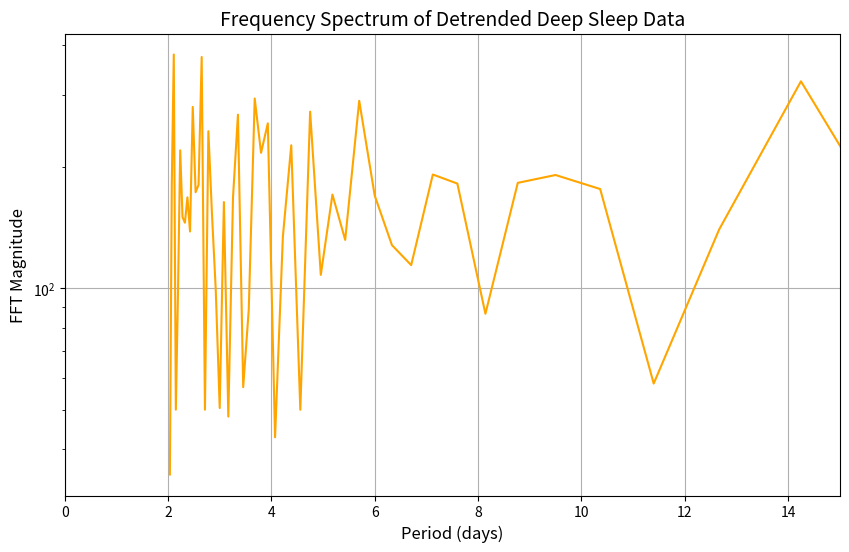

Write the Python code that produced this figure.
import numpy as np
import matplotlib.pyplot as plt
from scipy.signal import detrend

# Deep sleep data (in minutes per day)
deep_sleep_data = np.array([
    61, 70, 77, 87, 56, 53, 78, 63, 47, 104, 47, 87, 74, 77, 65, 39, 69, 83, 44, 42, 79,
    81, 63, 49, 90, 107, 102, 68, 76, 52, 78, 77, 63, 72, 76, 68, 100, 71, 85, 77, 96, 105,
    86, 109, 72, 72, 84, 84, 106, 72, 37, 83, 82, 98, 117, 61, 95, 49, 68, 83, 80, 85, 63, 
    66, 101, np.nan, 77, 61, 91, 98, 70, np.nan, 79, 67, 84, 56, 64, 62, 64, 90, 87, np.nan,
    76, 81, 82, 43, 115, 41, 55, 58, 83, 68, 57, 84, 73, 70, 59, 85, 81, 65, 99, 95, 55, 
    101, 73, 80, 41, 83, 70, 79, 78, 80, 76, 84, 63, 68, 47
])

# Remove #N/A or NaN values by ignoring them in the FFT calculation
cleaned_data = deep_sleep_data[~np.isnan(deep_sleep_data)]

# Detrend the data to remove any long-term trends
detrended_data = detrend(cleaned_data)

# Perform FFT (Fast Fourier Transform)
fft_result = np.fft.fft(detrended_data)

# Frequency axis: length of data is the number of days
num_days = len(detrended_data)
frequencies = np.fft.fftfreq(num_days)

# We are only interested in the positive frequencies (real part of the FFT)
positive_frequencies = frequencies[:num_days // 2]
fft_magnitude = np.abs(fft_result)[:num_days // 2]

# Convert frequencies to periods (in days)
periods_in_days = 1 / positive_frequencies

# Set up plot
plt.figure(figsize=(10, 6))
plt.plot(periods_in_days, fft_magnitude, color='orange')
plt.xlabel("Period (days)", fontsize=12)
plt.ylabel("FFT Magnitude", fontsize=12)
plt.title("Frequency Spectrum of Detrended Deep Sleep Data", fontsize=14)
plt.xlim(0, 15)  # Show up to 100 days in the period range (for monthly trends)
plt.yscale('log')  # Log scale to see all magnitudes
plt.grid(True)
plt.show()